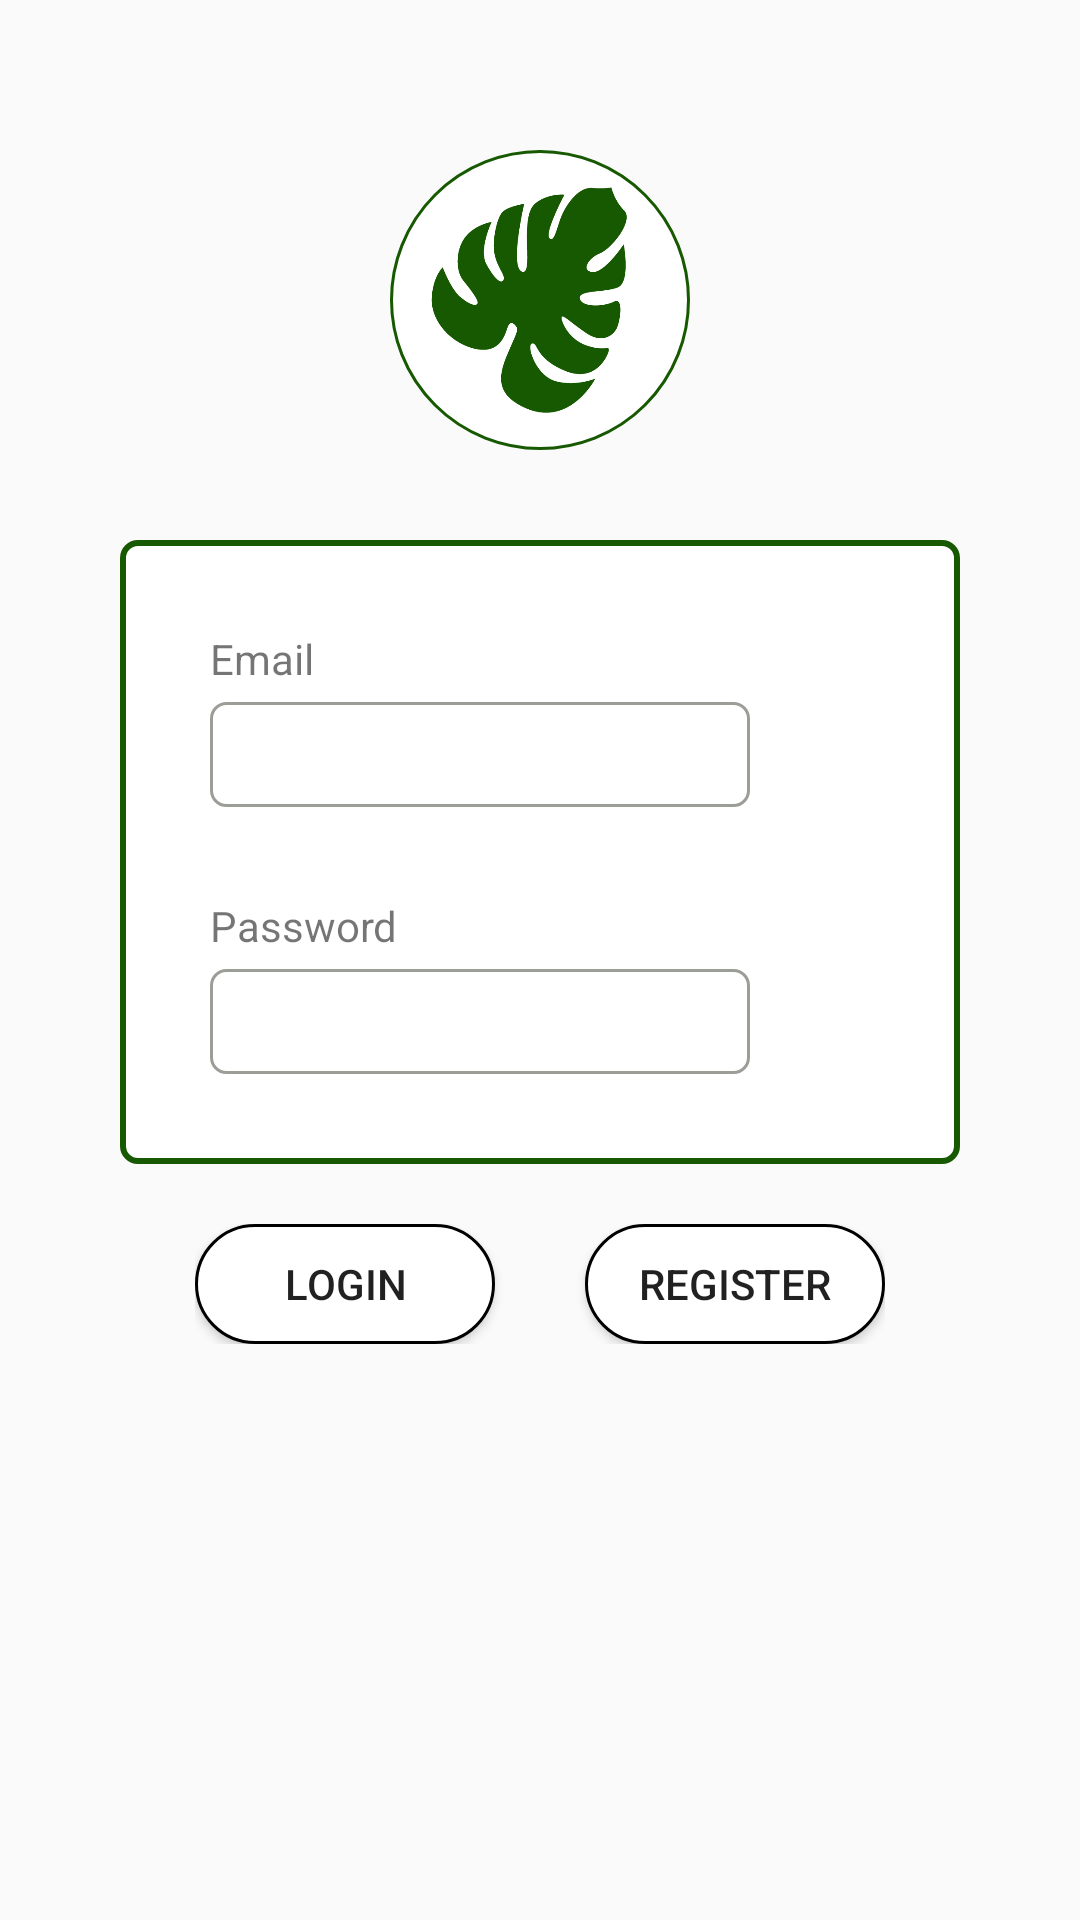

Produce the Android XML layout that renders to this screen, including the resource entries it uses.
<!-- AndroidManifest.xml: application theme AppTheme -->
<!-- res/layout/activity_login_screen.xml -->
<?xml version="1.0" encoding="utf-8"?>
<LinearLayout xmlns:android="http://schemas.android.com/apk/res/android"
    xmlns:app="http://schemas.android.com/apk/res-auto"
    xmlns:tools="http://schemas.android.com/tools"
    android:layout_width="match_parent"
    android:layout_height="match_parent"
    android:orientation="vertical"
    tools:context=".LoginScreenActivity"
    android:layout_gravity="center_horizontal">

    <LinearLayout
        android:layout_width="match_parent"
        android:layout_height="match_parent"
        android:gravity="center_horizontal"
        android:orientation="vertical"
        android:paddingTop="50dp">
        <FrameLayout
            android:layout_width="wrap_content"
            android:layout_height="wrap_content"
            android:paddingBottom="30dp">
            <ImageButton
                android:layout_width="100dp"
                android:layout_height="100dp"
                android:background="@drawable/circle_fine"/>
            <ImageButton
                android:layout_width="100dp"
                android:layout_height="100dp"
                android:background="@mipmap/green_leaf"/>
        </FrameLayout>
        <LinearLayout
            android:layout_width="280dp"
            android:layout_height="wrap_content"
            android:background="@drawable/content_box"
            android:paddingTop="30dp"
            android:paddingLeft="30dp">

            <LinearLayout
                android:layout_width="wrap_content"
                android:layout_height="wrap_content"
                android:orientation="vertical">
                <TextView
                    android:layout_width="wrap_content"
                    android:layout_height="wrap_content"
                    android:text="@string/email"
                    android:layout_marginBottom="5dp"/>
                <EditText
                    android:id="@+id/login_email_input"
                    android:layout_width="180dp"
                    android:layout_height="wrap_content"
                    android:background="@drawable/text_box"
                    android:layout_marginBottom="30dp"/>
                <TextView
                    android:layout_width="wrap_content"
                    android:layout_height="wrap_content"
                    android:text="@string/password"
                    android:layout_marginBottom="5dp"/>
                <EditText
                    android:id="@+id/login_password_input"
                    android:layout_width="180dp"
                    android:layout_height="wrap_content"
                    android:background="@drawable/text_box"
                    android:layout_marginBottom="30dp"/>
            </LinearLayout>
        </LinearLayout>
        <LinearLayout
            android:layout_width="wrap_content"
            android:layout_height="wrap_content"
            android:paddingTop="20dp">
            <Button
                android:id="@+id/login_button"
                android:layout_width="100dp"
                android:layout_height="40dp"
                android:background="@drawable/button"
                android:text="@string/login_home_screen"
                android:layout_marginRight="30dp"/>
            <Button
                android:id="@+id/register_button"
                android:layout_width="100dp"
                android:layout_height="40dp"
                android:background="@drawable/button"
                android:text="@string/register_home_screen"/>
        </LinearLayout>
    </LinearLayout>
</LinearLayout>
<!-- resources referenced by this layout -->
<resources>
  <!-- drawable button (drawable) -->
  <?xml version="1.0" encoding="utf-8"?>
  <shape xmlns:android="http://schemas.android.com/apk/res/android"
      android:shape="rectangle">
      <solid android:color="@color/white"/>
      <size
          android:width="150dp"
          android:height="50dp"/>
      <stroke
          android:width="1dp" />
      <corners
          android:radius="90dp"/>
  </shape>
  <!-- drawable circle_fine (drawable) -->
  <?xml version="1.0" encoding="utf-8"?>
  <selector xmlns:android="http://schemas.android.com/apk/res/android">
      <item>
          <shape android:shape="oval">
              <solid android:color="@color/white"/>
              <stroke android:color="@color/darkestGreen" android:width="1dp"/>
              <size android:width="250dp" android:height="250dp"/>
          </shape>
      </item>
  </selector>
  <!-- drawable content_box (drawable) -->
  <?xml version="1.0" encoding="utf-8"?>
  <shape xmlns:android="http://schemas.android.com/apk/res/android"
      android:shape="rectangle">
      <solid android:color="@color/white"/>
      <size
          android:width="200dp"
          android:height="100dp"/>
      <corners
          android:radius="5dp"/>
      <stroke
          android:color="@color/darkestGreen"
          android:width="2dp"/>
  </shape>
  <!-- drawable text_box (drawable) -->
  <?xml version="1.0" encoding="utf-8"?>
  <shape xmlns:android="http://schemas.android.com/apk/res/android"
      android:shape="rectangle">
      <solid android:color="@color/white"/>
      <size
          android:width="300dp"
          android:height="35dp"/>
      <corners
          android:radius="5dp"/>
      <stroke
          android:color="@color/grey"
          android:width="1dp"/>
  </shape>
  <!-- mipmap green_leaf: png bitmap (mipmap-hdpi, 15723 bytes) -->
  <string name="email">Email</string>
  <string name="login_home_screen">Login</string>
  <string name="password">Password</string>
  <string name="register_home_screen">Register</string>
  <style name="AppTheme" parent="Theme.AppCompat.Light.DarkActionBar">
          
          <item name="colorPrimary">@color/mediumGreen</item>
          <item name="colorPrimaryDark">@color/darkGreen</item>
          <item name="colorAccent">@color/lightGreen</item>
      </style>
  <color name="white">#FFFFFF</color>
  <color name="darkestGreen">#165900</color>
  <color name="grey">#9b9e97</color>
  <color name="mediumGreen">#569E05</color>
  <color name="darkGreen">#2A7400</color>
  <color name="lightGreen">#93C13D</color>
</resources>
